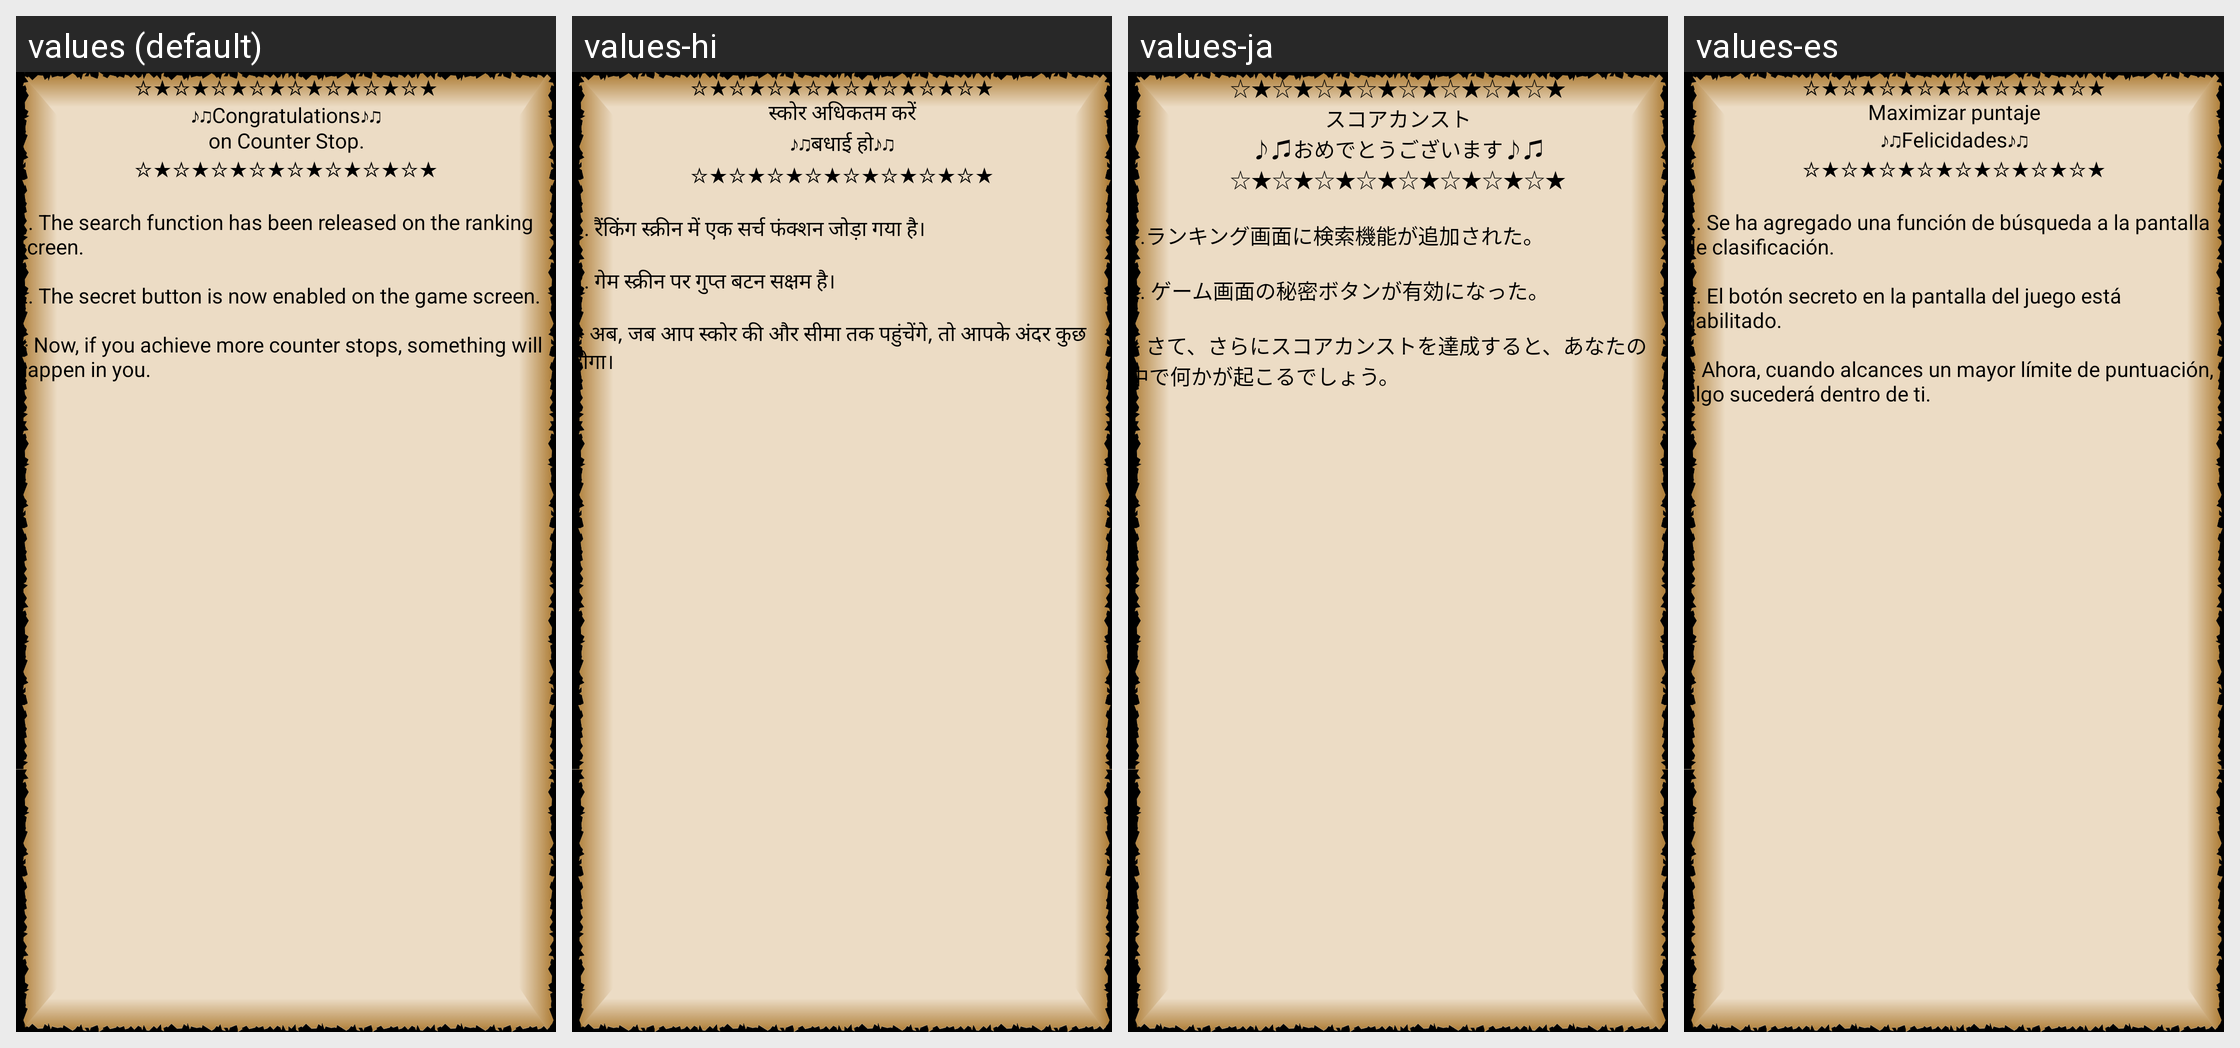

Strings drawn on this Android screen and how each of the app's shown locales translates them:
Android screen res/layout/fragment_howto_page3.xml rendered under 4 locales, left to right: values (default), values-hi, values-ja, values-es. Device: Nexus 5 (rendered at 1080×1920; each locale shown at half size, 540×960, under a caption strip naming it); theme Theme.NumberMaster.
Other locales in the repository, not shown: values-zh-rCN.
Strings drawn on this screen, with the default value and each locale's value (text and hints the layout hard-codes, and strings that could not be matched under every locale, appear in the picture but are not listed):

howto_type4_contents1
  values: ☆★☆★☆★☆★☆★☆★☆★☆★
      ♪♫Congratulations♪♫
      on Counter Stop.
      ☆★☆★☆★☆★☆★☆★☆★☆★
      
  values-hi: ☆★☆★☆★☆★☆★☆★☆★☆★
      स्कोर अधिकतम करें
      ♪♫बधाई हो♪♫
      ☆★☆★☆★☆★☆★☆★☆★☆★
      
  values-ja: ☆★☆★☆★☆★☆★☆★☆★☆★
      スコアカンスト
      ♪♫おめでとうございます♪♫
      ☆★☆★☆★☆★☆★☆★☆★☆★
      
  values-es: ☆★☆★☆★☆★☆★☆★☆★☆★
      Maximizar puntaje
      ♪♫Felicidades♪♫
      ☆★☆★☆★☆★☆★☆★☆★☆★
      

howto_type4_contents2
  values: 1. The search function has been released on the ranking screen.
      
      2. The secret button is now enabled on the game screen.
      
      ※ Now, if you achieve more counter stops, something will happen in you.
  values-hi: 1. रैंकिंग स्क्रीन में एक सर्च फंक्शन जोड़ा गया है।
      
      2. गेम स्क्रीन पर गुप्त बटन सक्षम है।
      
      ※ अब, जब आप स्कोर की और सीमा तक पहुंचेंगे, तो आपके अंदर कुछ होगा।
  values-ja: 1.ランキング画面に検索機能が追加された。
      
      2. ゲーム画面の秘密ボタンが有効になった。
      
      ※ さて、さらにスコアカンストを達成すると、あなたの中で何かが起こるでしょう。
  values-es: 1. Se ha agregado una función de búsqueda a la pantalla de clasificación.
      
      2. El botón secreto en la pantalla del juego está habilitado.
      
      ※ Ahora, cuando alcances un mayor límite de puntuación, algo sucederá dentro de ti.
